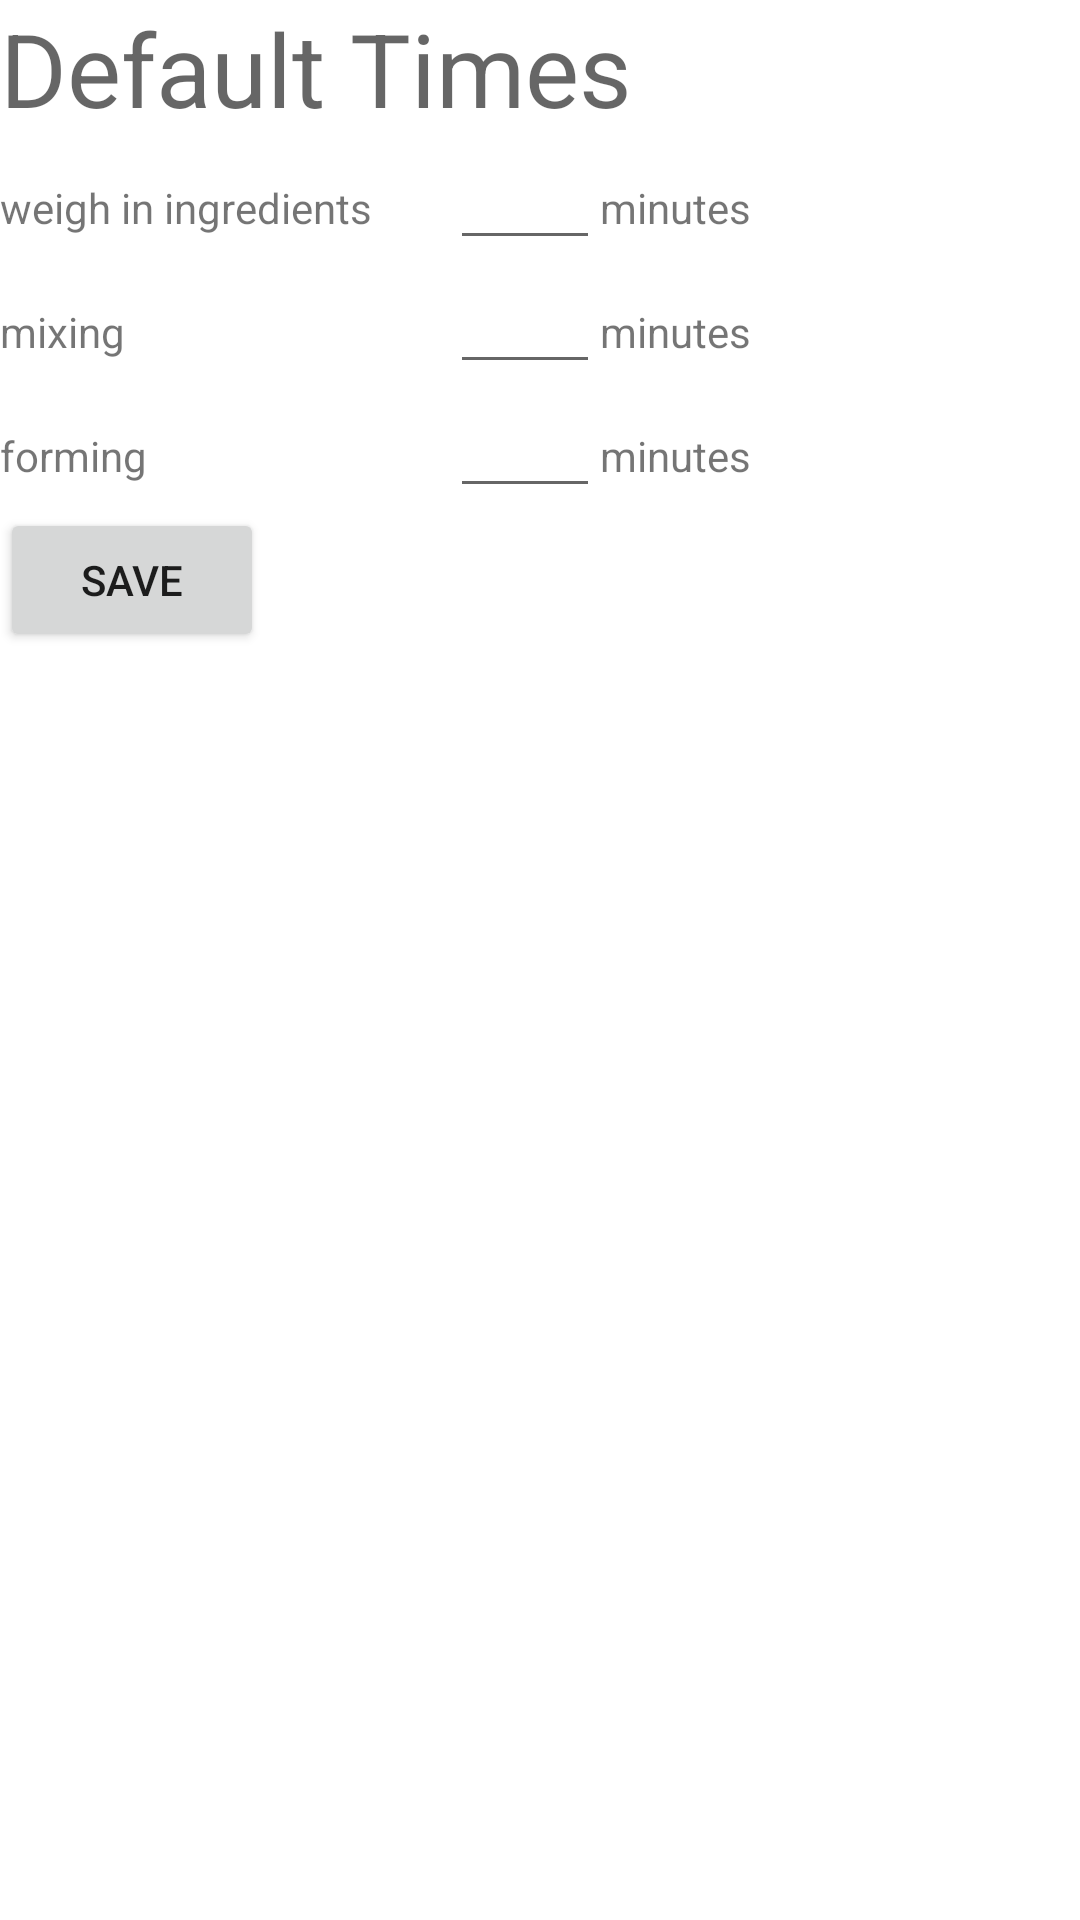

Android layout source for this screen:
<!-- AndroidManifest.xml: application theme Theme.BakeAssistant -->
<!-- res/layout/config.xml -->
<?xml version="1.0" encoding="utf-8"?>
<androidx.constraintlayout.widget.ConstraintLayout xmlns:android="http://schemas.android.com/apk/res/android"
    xmlns:app="http://schemas.android.com/apk/res-auto"
    xmlns:tools="http://schemas.android.com/tools"
    android:id="@+id/main"
    android:layout_width="match_parent"
    android:layout_height="match_parent"
    tools:context=".ui.cfg.ConfigurationActivity">
    <LinearLayout
        android:layout_width="match_parent"
        android:layout_height="match_parent"
        android:orientation="vertical">

    <TextView
        android:id="@+id/message"
        android:layout_width="wrap_content"
        android:layout_height="wrap_content"
        android:text="@string/default_times"
        android:textAppearance="@style/TextAppearance.AppCompat.Display1"
        app:layout_constraintBottom_toBottomOf="parent"
        app:layout_constraintEnd_toEndOf="parent"
        app:layout_constraintHorizontal_bias="0.456"
        app:layout_constraintStart_toStartOf="parent"
        app:layout_constraintTop_toTopOf="parent"
        app:layout_constraintVertical_bias="0.022" />

    <LinearLayout
        android:layout_width="match_parent"
        android:layout_height="wrap_content"
        android:orientation="horizontal">
        <TextView
            android:id="@+id/weigh_in_label"
            android:layout_width="150dp"
            android:layout_height="wrap_content"
            android:text="@string/weigh_in" />

        <EditText
            android:id="@+id/weigh_in"
            style="@style/Widget.AppCompat.EditText"
            android:layout_width="50dp"
            android:layout_height="wrap_content"
            android:ems="10"
            android:inputType="number"
            android:selectAllOnFocus="true"
            android:singleLine="true" />
        <TextView
            android:id="@+id/weigh_in_min"
            android:layout_width="100dp"
            android:layout_height="wrap_content"
            android:text="@string/minutes" />
        </LinearLayout>

        <LinearLayout
            android:layout_width="match_parent"
            android:layout_height="wrap_content"
            android:orientation="horizontal">
            <TextView
                android:id="@+id/mixing_label"
                android:layout_width="150dp"
                android:layout_height="wrap_content"
                android:text="@string/mixing" />

            <EditText
                android:id="@+id/mixing"
                style="@style/Widget.AppCompat.EditText"
                android:layout_width="50dp"
                android:layout_height="wrap_content"
                android:ems="10"
                android:inputType="number"
                android:selectAllOnFocus="true" />
            <TextView
                android:id="@+id/mixing_min"
                android:layout_width="100dp"
                android:layout_height="wrap_content"
                android:text="@string/minutes" />
        </LinearLayout>

        <LinearLayout
            android:layout_width="match_parent"
            android:layout_height="wrap_content"
            android:orientation="horizontal">
            <TextView
                android:id="@+id/forming_label"
                android:layout_width="150dp"
                android:layout_height="wrap_content"
                android:text="@string/forming" />

            <EditText
                android:id="@+id/forming"
                style="@style/Widget.AppCompat.EditText"
                android:layout_width="50dp"
                android:layout_height="wrap_content"
                android:ems="10"
                android:inputType="number"
                android:selectAllOnFocus="true"
                android:singleLine="true" />
            <TextView
                android:id="@+id/forming_min"
                android:layout_width="100dp"
                android:layout_height="wrap_content"
                android:text="@string/minutes" />
        </LinearLayout>

        <Button
            android:id="@+id/save"
            android:layout_width="wrap_content"
            android:layout_height="wrap_content"
            android:text="@string/save" />
    </LinearLayout>

</androidx.constraintlayout.widget.ConstraintLayout>
<!-- resources referenced by this layout -->
<resources>
  <string name="default_times">Default Times</string>
  <string name="forming">forming</string>
  <string name="minutes">minutes</string>
  <string name="mixing">mixing</string>
  <string name="save">save</string>
  <string name="weigh_in">weigh in ingredients</string>
  <style name="Theme.BakeAssistant" parent="Theme.MaterialComponents.DayNight">
          
  
  
  
  
  
  
  
  
  
          
      </style>
</resources>
